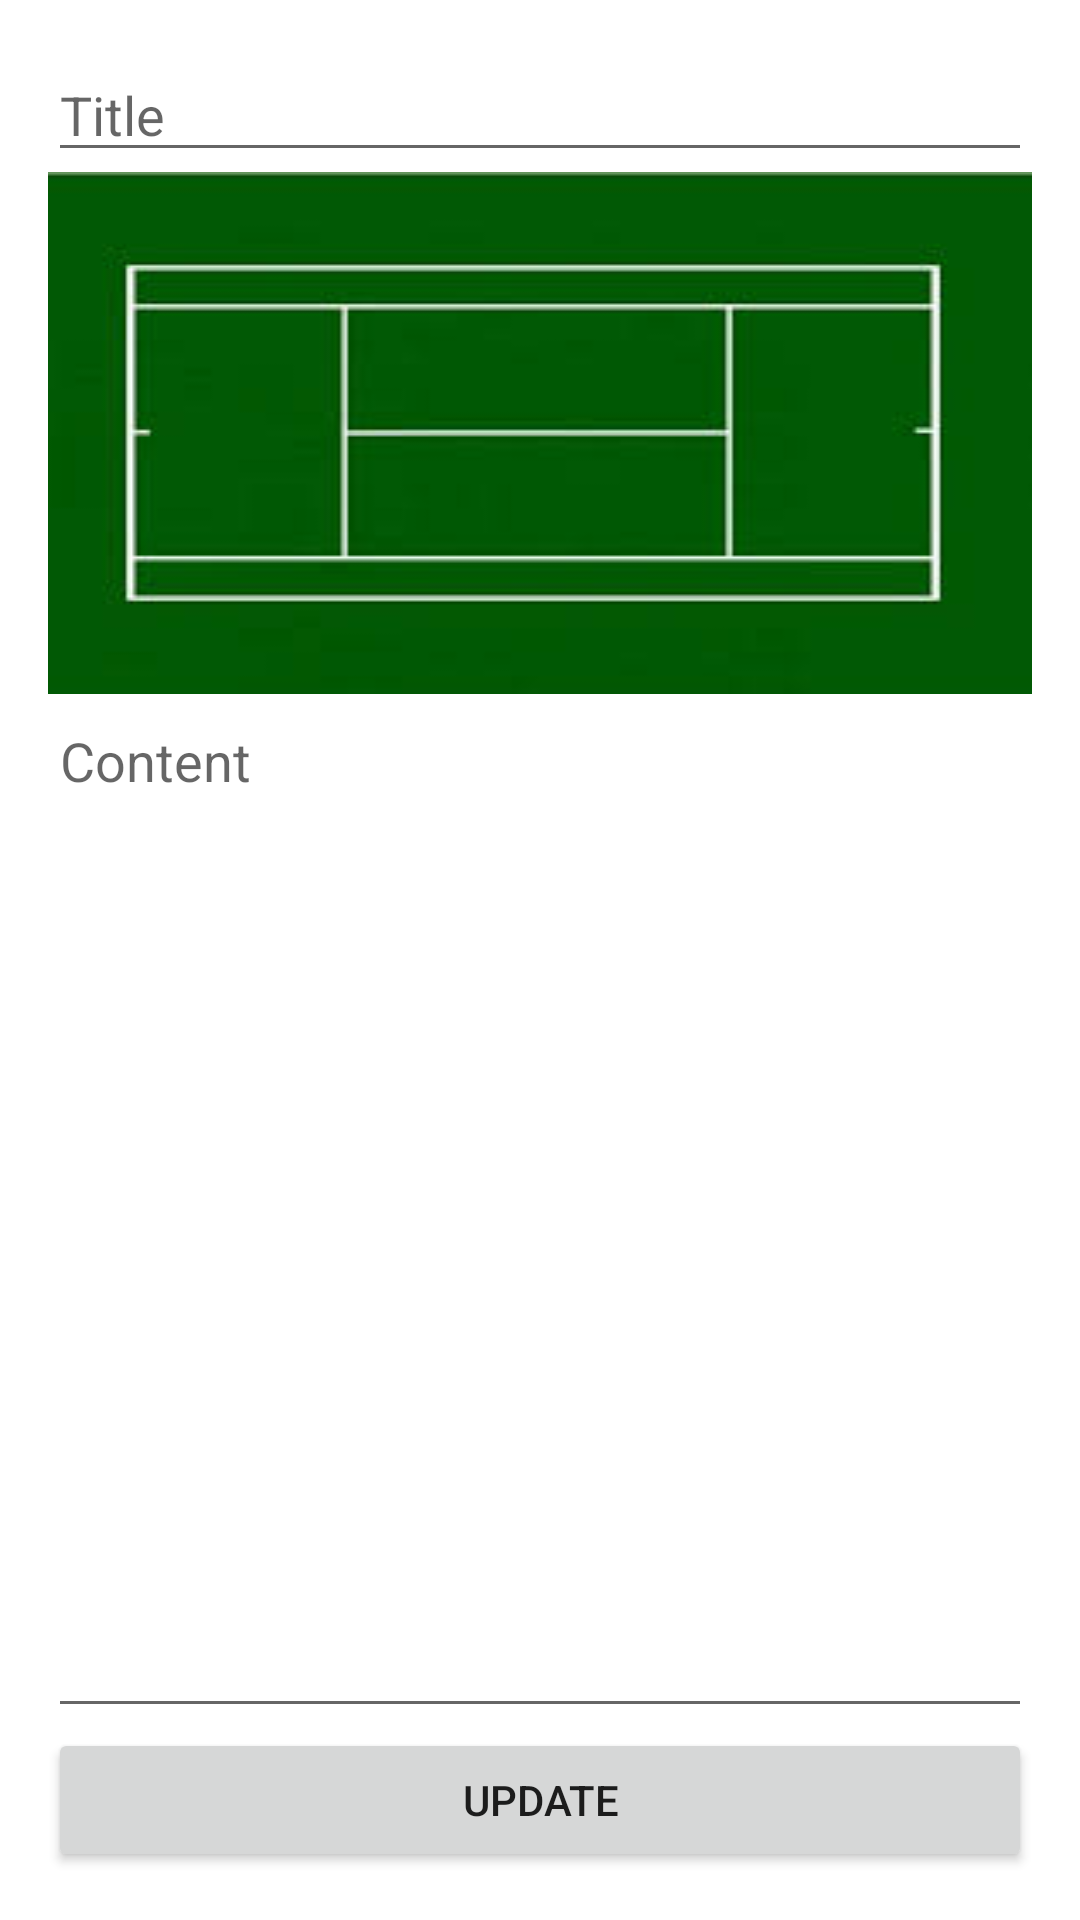

Layout XML and referenced resources for this Android screen:
<!-- AndroidManifest.xml: application theme Theme.MyApplication -->
<!-- res/layout/activity_edit_note.xml -->
<?xml version="1.0" encoding="utf-8"?>
<LinearLayout xmlns:android="http://schemas.android.com/apk/res/android"
    android:layout_width="match_parent"
    android:layout_height="match_parent"
    android:orientation="vertical"
    android:padding="16dp">

    <EditText
        android:id="@+id/titleEditText"
        android:layout_width="match_parent"
        android:layout_height="wrap_content"
        android:hint="Title" />
    <ImageView
        android:layout_width="match_parent"
        android:layout_height="wrap_content"
        android:background="@drawable/court"/>

    <EditText
        android:id="@+id/contentEditText"
        android:layout_width="match_parent"
        android:layout_height="0dp"
        android:layout_weight="1"
        android:gravity="top"
        android:hint="Content"
        android:inputType="textMultiLine" />

    <Button
        android:id="@+id/updateButton"
        android:layout_width="match_parent"
        android:layout_height="wrap_content"
        android:text="Update" />

</LinearLayout>
<!-- resources referenced by this layout -->
<resources>
  <!-- drawable court: png bitmap (drawable, 5254 bytes) -->
  <style name="Theme.MyApplication" parent="Theme.MaterialComponents.DayNight.NoActionBar">
          <item name="android:windowActivityTransitions">true</item>
          
          <item name="colorPrimary">@color/green</item>
          <item name="colorPrimaryVariant">@color/green</item>
          <item name="colorOnPrimary">@color/white</item>
          
          <item name="colorSecondary">@color/teal_200</item>
          <item name="colorSecondaryVariant">@color/teal_700</item>
          <item name="colorOnSecondary">@color/black</item>
          
          <item name="android:statusBarColor" tools:targetApi="l">?attr/colorPrimaryVariant</item>
          
      </style>
  <color name="green">#BAFD74</color>
  <color name="white">#FFFFFFFF</color>
  <color name="teal_200">#FF03DAC5</color>
  <color name="teal_700">#FF018786</color>
  <color name="black">#FF000000</color>
</resources>
